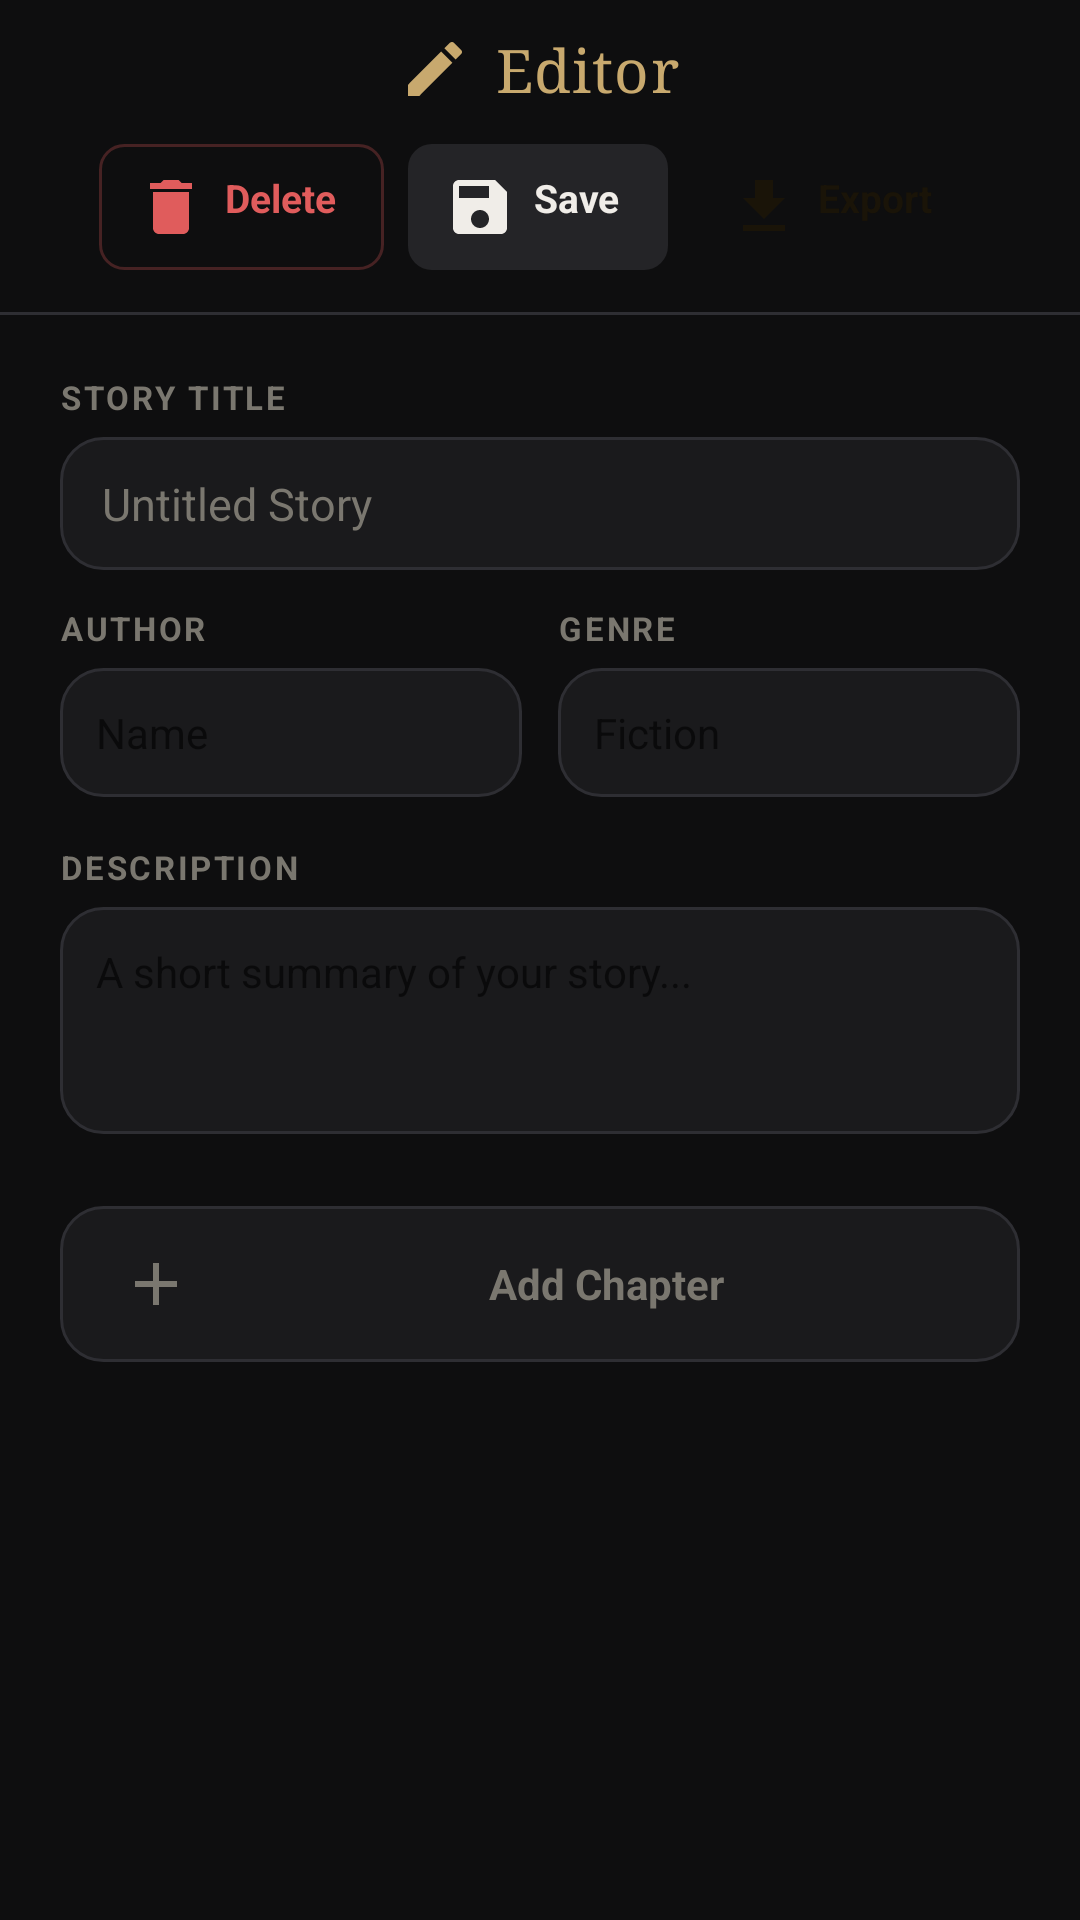

Here is an Android app screen rendered from its layout file. Give the layout XML and the strings, colors and styles it references.
<!-- AndroidManifest.xml: application theme Theme.STOReader -->
<!-- res/layout/fragment_editor.xml -->
<?xml version="1.0" encoding="utf-8"?>
<LinearLayout xmlns:android="http://schemas.android.com/apk/res/android"
    xmlns:app="http://schemas.android.com/apk/res-auto"
    android:layout_width="match_parent"
    android:layout_height="match_parent"
    android:orientation="vertical"
    android:background="@color/bg">


<LinearLayout
    android:id="@+id/topBar"
    android:layout_width="match_parent"
    android:layout_height="wrap_content"
    android:orientation="vertical"
    android:gravity="center"
    android:paddingStart="20dp"
    android:paddingEnd="20dp"
    android:paddingTop="10dp"
    android:paddingBottom="14dp"
    android:background="@color/bg">

    <TextView
        android:layout_width="wrap_content"
        android:layout_height="wrap_content"
        android:text="Editor"
        android:textColor="@color/accent"
        android:textSize="20sp"
        android:fontFamily="serif"
        android:letterSpacing="0.02"
        android:drawableStart="@drawable/ic_edit2"
        android:drawablePadding="8dp"
        android:gravity="center_vertical"
        android:layout_marginBottom="12dp"/>

    <LinearLayout
        android:layout_width="wrap_content"
        android:layout_height="wrap_content"
        android:orientation="horizontal"
        android:gravity="center">

        
        <TextView
            android:id="@+id/btnDeleteStory"
            android:layout_width="wrap_content"
            android:layout_height="wrap_content"
            android:text="Delete"
            android:textColor="@color/danger"
            android:textSize="13sp"
            android:textStyle="bold"
            android:background="@drawable/bg_btn_danger"
            android:paddingStart="12dp"
            android:paddingEnd="16dp"
            android:paddingTop="9dp"
            android:paddingBottom="9dp"
            android:layout_marginEnd="8dp"
            android:drawableStart="@drawable/ic_delete"
            android:drawablePadding="6dp"
            android:clickable="true"
            android:focusable="true"/>

        
        <TextView
            android:id="@+id/btnSave"
            android:layout_width="wrap_content"
            android:layout_height="wrap_content"
            android:text="Save"
            android:textColor="@color/text_primary"
            android:textSize="13sp"
            android:textStyle="bold"
            android:background="@drawable/bg_btn_ghost"
            android:paddingStart="12dp"
            android:paddingEnd="16dp"
            android:paddingTop="9dp"
            android:paddingBottom="9dp"
            android:layout_marginEnd="8dp"
            android:drawableStart="@drawable/ic_save"
            android:drawablePadding="6dp"
            android:clickable="true"
            android:focusable="true"/>

        
        <TextView
            android:id="@+id/btnExport"
            android:layout_width="wrap_content"
            android:layout_height="wrap_content"
            android:text="Export"
            android:textColor="#1A1408"
            android:textSize="13sp"
            android:textStyle="bold"
            android:background="@drawable/bg_btn_primary"
            android:paddingStart="12dp"
            android:paddingEnd="16dp"
            android:paddingTop="9dp"
            android:paddingBottom="9dp"
            android:drawableStart="@drawable/ic_export"
            android:drawablePadding="6dp"
            android:clickable="true"
            android:focusable="true"/>
    </LinearLayout>
</LinearLayout>

    
    <View
        android:layout_width="match_parent"
        android:layout_height="1dp"
        android:background="@color/surface3"/>

    
    <androidx.core.widget.NestedScrollView
        android:id="@+id/scrollView"
        android:layout_width="match_parent"
        android:layout_height="0dp"
        android:layout_weight="1">

        <LinearLayout
            android:layout_width="match_parent"
            android:layout_height="wrap_content"
            android:orientation="vertical">

            
            <LinearLayout
                android:layout_width="match_parent"
                android:layout_height="wrap_content"
                android:orientation="vertical"
                android:paddingStart="20dp"
                android:paddingEnd="20dp"
                android:paddingTop="20dp">

                <TextView
                    android:layout_width="wrap_content"
                    android:layout_height="wrap_content"
                    android:text="STORY TITLE"
                    android:textColor="@color/text_muted"
                    android:textSize="11sp"
                    android:letterSpacing="0.08"
                    android:textStyle="bold"
                    android:layout_marginBottom="6dp"/>

                <EditText
                    android:id="@+id/storyTitle"
                    android:layout_width="match_parent"
                    android:layout_height="wrap_content"
                    android:hint="Untitled Story"
                    android:textColorHint="@color/text_muted"
                    android:textColor="@color/text_primary"
                    android:textSize="15sp"
                    android:background="@drawable/bg_card"
                    android:paddingStart="14dp"
                    android:paddingEnd="14dp"
                    android:paddingTop="12dp"
                    android:paddingBottom="12dp"
                    android:inputType="text"
                    android:singleLine="true"/>

                
                <LinearLayout
                    android:layout_width="match_parent"
                    android:layout_height="wrap_content"
                    android:orientation="horizontal"
                    android:layout_marginTop="12dp">

                    <LinearLayout
                        android:layout_width="0dp"
                        android:layout_height="wrap_content"
                        android:layout_weight="1"
                        android:orientation="vertical"
                        android:layout_marginEnd="6dp">

                        <TextView
                            android:layout_width="wrap_content"
                            android:layout_height="wrap_content"
                            android:text="AUTHOR"
                            android:textColor="@color/text_muted"
                            android:textSize="11sp"
                            android:letterSpacing="0.08"
                            android:textStyle="bold"
                            android:layout_marginBottom="6dp"/>

                        <EditText
                            android:id="@+id/storyAuthor"
                            android:layout_width="match_parent"
                            android:layout_height="wrap_content"
                            android:hint="Name"
                            android:textColor="@color/text_primary"
                            android:textSize="14sp"
                            android:background="@drawable/bg_card"
                            android:padding="12dp"
                            android:inputType="text"
                            android:singleLine="true"/>
                    </LinearLayout>

                    <LinearLayout
                        android:layout_width="0dp"
                        android:layout_height="wrap_content"
                        android:layout_weight="1"
                        android:orientation="vertical"
                        android:layout_marginStart="6dp">

                        <TextView
                            android:layout_width="wrap_content"
                            android:layout_height="wrap_content"
                            android:text="GENRE"
                            android:textColor="@color/text_muted"
                            android:textSize="11sp"
                            android:letterSpacing="0.08"
                            android:textStyle="bold"
                            android:layout_marginBottom="6dp"/>

                        <EditText
                            android:id="@+id/storyGenre"
                            android:layout_width="match_parent"
                            android:layout_height="wrap_content"
                            android:hint="Fiction"
                            android:textColor="@color/text_primary"
                            android:textSize="14sp"
                            android:background="@drawable/bg_card"
                            android:padding="12dp"
                            android:inputType="text"
                            android:singleLine="true"/>
                    </LinearLayout>
                </LinearLayout>

                
                <TextView
                    android:layout_width="wrap_content"
                    android:layout_height="wrap_content"
                    android:text="DESCRIPTION"
                    android:textColor="@color/text_muted"
                    android:textSize="11sp"
                    android:letterSpacing="0.08"
                    android:textStyle="bold"
                    android:layout_marginTop="16dp"
                    android:layout_marginBottom="6dp"/>

                <EditText
                    android:id="@+id/storyDescription"
                    android:layout_width="match_parent"
                    android:layout_height="wrap_content"
                    android:hint="A short summary of your story..."
                    android:textColor="@color/text_primary"
                    android:textSize="14sp"
                    android:background="@drawable/bg_card"
                    android:padding="12dp"
                    android:inputType="textMultiLine"
                    android:minLines="3"
                    android:gravity="top"/>
            </LinearLayout>

            
            <androidx.recyclerview.widget.RecyclerView
                android:id="@+id/chaptersList"
                android:layout_width="match_parent"
                android:layout_height="wrap_content"
                android:paddingStart="20dp"
                android:paddingEnd="20dp"
                android:paddingTop="20dp"
                android:clipToPadding="false"/>

            
            <TextView
                android:id="@+id/btnAddChapter"
                android:layout_width="match_parent"
                android:layout_height="wrap_content"
                android:text="Add Chapter"
                android:textColor="@color/text_muted"
                android:textSize="14sp"
                android:textStyle="bold"
                android:gravity="center"
                android:paddingTop="14dp"
                android:paddingBottom="14dp"
                android:layout_marginStart="20dp"
                android:layout_marginEnd="20dp"
                android:layout_marginTop="4dp"
                android:background="@drawable/bg_card"
                android:drawableStart="@drawable/ic_add"
                android:drawablePadding="0dp"
                android:paddingStart="20dp"
                android:clickable="true"
                android:focusable="true"/>

            
            <View
                android:id="@+id/navBarSpacer"
                android:layout_width="match_parent"
                android:layout_height="32dp"/>

        </LinearLayout>
    </androidx.core.widget.NestedScrollView>
</LinearLayout>
<!-- resources referenced by this layout -->
<resources>
  <color name="accent">#C8A96E</color>
  <color name="bg">#0E0E0F</color>
  <color name="danger">#E05C5C</color>
  <color name="surface3">#2E2E33</color>
  <color name="text_muted">#7A776F</color>
  <color name="text_primary">#F0EDE8</color>
  <!-- drawable bg_btn_danger (drawable) -->
  <?xml version="1.0" encoding="utf-8"?>
  <shape xmlns:android="http://schemas.android.com/apk/res/android">
      <solid android:color="@android:color/transparent"/>
      <stroke android:width="1dp" android:color="#44E05C5C"/>
      <corners android:radius="8dp"/>
  </shape>
  <!-- drawable bg_btn_ghost (drawable) -->
  <?xml version="1.0" encoding="utf-8"?>
  <shape xmlns:android="http://schemas.android.com/apk/res/android">
      <solid android:color="@color/surface2"/>
      <corners android:radius="8dp"/>
  </shape>
  <!-- drawable bg_card (drawable) -->
  <?xml version="1.0" encoding="utf-8"?>
  <shape xmlns:android="http://schemas.android.com/apk/res/android"
      android:shape="rectangle">
      <solid android:color="@color/surface"/>
      <stroke android:width="1dp" android:color="@color/surface3"/>
      <corners android:radius="14dp"/>
  </shape>
  <!-- drawable ic_add (drawable) -->
  <vector xmlns:android="http://schemas.android.com/apk/res/android"
      android:width="24dp"
      android:height="24dp"
      android:viewportWidth="24"
      android:viewportHeight="24"
      android:tint="@color/text_muted">
      <path
          android:fillColor="@android:color/white"
          android:pathData="M19,13h-6v6h-2v-6H5v-2h6V5h2v6h6V13z"/>
  </vector>
  <!-- drawable ic_delete (drawable) -->
  <vector xmlns:android="http://schemas.android.com/apk/res/android"
      android:width="24dp"
      android:height="24dp"
      android:viewportWidth="24"
      android:viewportHeight="24"
      android:tint="@color/danger">
      <path
          android:fillColor="@android:color/white"
          android:pathData="M6,19c0,1.1,0.9,2,2,2h8c1.1,0,2-0.9,2-2V7H6V19z M19,4h-3.5l-1-1h-5l-1,1H5v2h14V4z"/>
  </vector>
  <!-- drawable ic_edit2 (drawable) -->
  <vector xmlns:android="http://schemas.android.com/apk/res/android"
      android:width="24dp"
      android:height="24dp"
      android:viewportWidth="24"
      android:viewportHeight="24"
      android:tint="#C8A96E">
      <path
          android:fillColor="@android:color/white"
          android:pathData="M3,17.25V21h3.75L17.81,9.94l-3.75-3.75L3,17.25z M20.71,7.04c0.39-0.39,0.39-1.02,0-1.41l-2.34-2.34 c-0.39-0.39-1.02-0.39-1.41,0l-1.83,1.83l3.75,3.75L20.71,7.04z"/>
  </vector>
  <!-- drawable ic_export (drawable) -->
  <vector xmlns:android="http://schemas.android.com/apk/res/android"
      android:width="24dp"
      android:height="24dp"
      android:viewportWidth="24"
      android:viewportHeight="24"
      android:tint="#1A1408">
      <path
          android:fillColor="@android:color/white"
          android:pathData="M19,9h-4V3H9v6H5l7,7L19,9z M5,18v2h14v-2H5z"/>
  </vector>
  <!-- drawable ic_save (drawable) -->
  <vector xmlns:android="http://schemas.android.com/apk/res/android"
      android:width="24dp"
      android:height="24dp"
      android:viewportWidth="24"
      android:viewportHeight="24"
      android:tint="@color/text_primary">
      <path
          android:fillColor="@android:color/white"
          android:pathData="M17,3H5C3.89,3,3,3.9,3,5v14c0,1.1,0.89,2,2,2h14c1.1,0,2-0.9,2-2V7L17,3z M12,19c-1.66,0-3-1.34-3-3s1.34-3,3-3s3,1.34,3,3 S13.66,19,12,19z M15,9H5V5h10V9z"/>
  </vector>
  <color name="surface2">#242427</color>
  <color name="surface">#1A1A1C</color>
  <style name="AppBottomSheetDialogTheme" parent="Theme.Design.Light.BottomSheetDialog">
          <item name="bottomSheetStyle">@style/AppBottomSheetStyle</item>
      </style>
  <style name="AppBottomSheetStyle" parent="Widget.Design.BottomSheet.Modal">
          <item name="android:background">@android:color/transparent</item>
      </style>
</resources>
